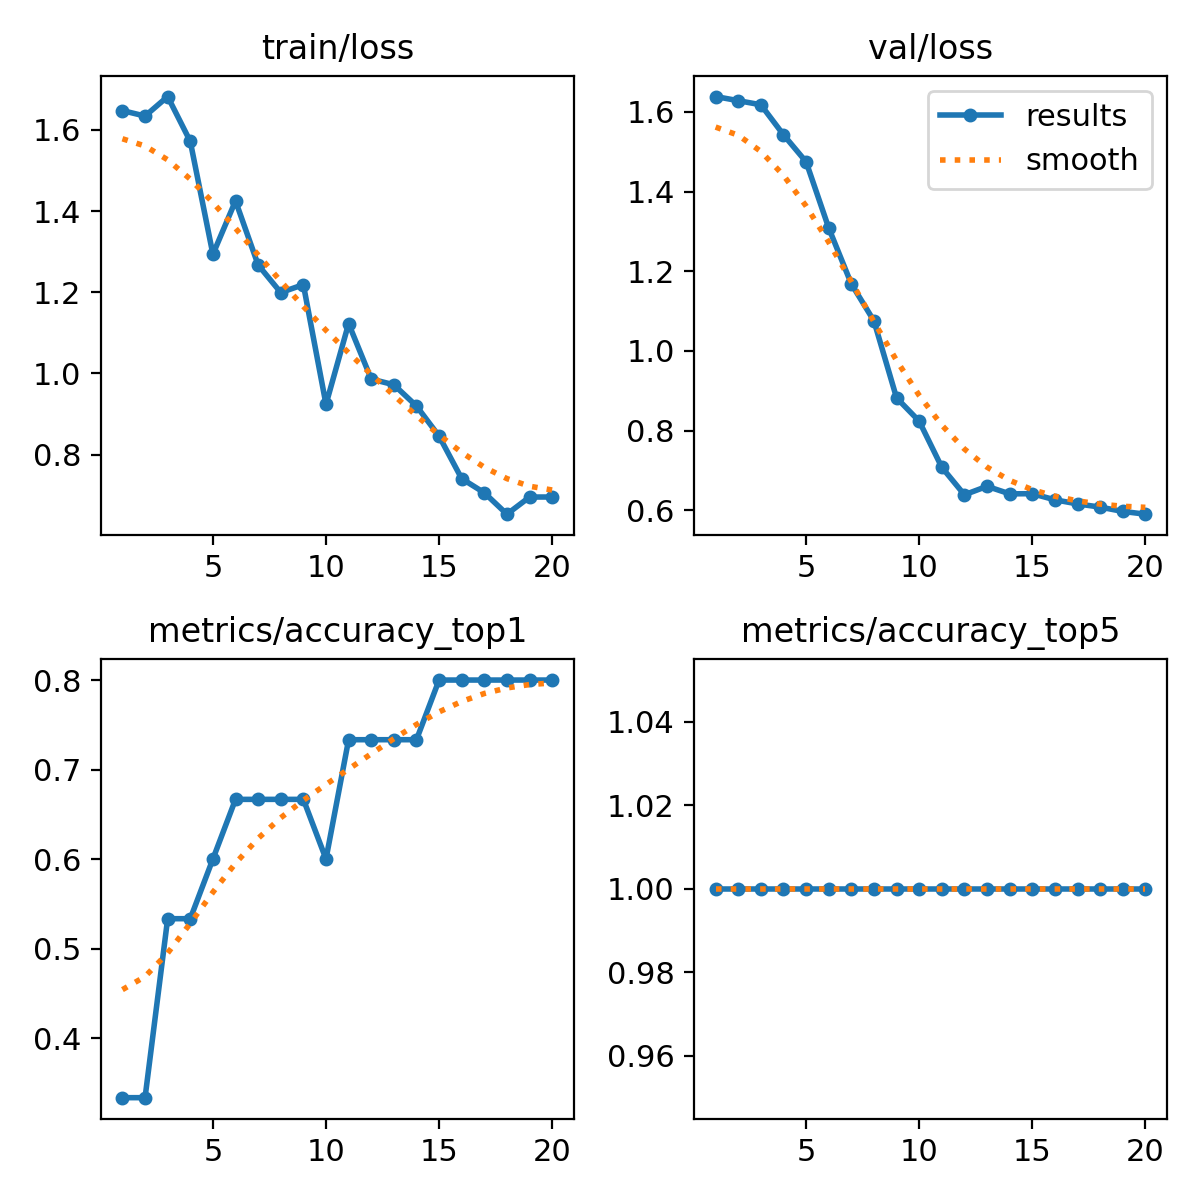

Source data for this figure (header and first rows):
epoch, time, train/loss, metrics/accuracy_top1, metrics/accuracy_top5, val/loss, lr/pg0, lr/pg1, lr/pg2
1, 2.698, 1.648, 0.3333, 1, 1.638, 2.222e-05, 2.222e-05, 2.222e-05
2, 5.622, 1.634, 0.3333, 1, 1.628, 5.28003e-05, 5.28003e-05, 5.28003e-05
3, 8.227, 1.682, 0.5333, 1, 1.618, 8.00809e-05, 8.00809e-05, 8.00809e-05
4, 10.68, 1.572, 0.5333, 1, 1.542, 0.0001041, 0.0001041, 0.0001041
5, 13.12, 1.294, 0.6, 1, 1.475, 0.0001247, 0.0001247, 0.0001247
6, 15.94, 1.425, 0.6667, 1, 1.309, 0.0001421, 0.0001421, 0.0001421
7, 19, 1.267, 0.6667, 1, 1.168, 0.0001562, 0.0001562, 0.0001562
8, 21.54, 1.199, 0.6667, 1, 1.075, 0.000167, 0.000167, 0.000167
9, 23.94, 1.219, 0.6667, 1, 0.8821, 0.0001745, 0.0001745, 0.0001745
10, 26.38, 0.9237, 0.6, 1, 0.8237, 0.0001787, 0.0001787, 0.0001787
11, 28.8, 1.123, 0.7333, 1, 0.7079, 0.0001795, 0.0001795, 0.0001795
12, 31.2, 0.9861, 0.7333, 1, 0.6389, 0.0001771, 0.0001771, 0.0001771
13, 33.66, 0.972, 0.7333, 1, 0.6602, 0.0001714, 0.0001714, 0.0001714
14, 36.14, 0.9197, 0.7333, 1, 0.6413, 0.0001624, 0.0001624, 0.0001624
15, 38.59, 0.8453, 0.8, 1, 0.6417, 0.0001501, 0.0001501, 0.0001501
16, 41, 0.7406, 0.8, 1, 0.6263, 0.0001345, 0.0001345, 0.0001345
17, 43.49, 0.7058, 0.8, 1, 0.616, 0.0001155, 0.0001155, 0.0001155
18, 45.9, 0.653, 0.8, 1, 0.6079, 9.33296e-05, 9.33296e-05, 9.33296e-05
19, 48.31, 0.6952, 0.8, 1, 0.5971, 6.78154e-05, 6.78154e-05, 6.78154e-05
20, 50.79, 0.6953, 0.8, 1, 0.5902, 3.90017e-05, 3.90017e-05, 3.90017e-05
